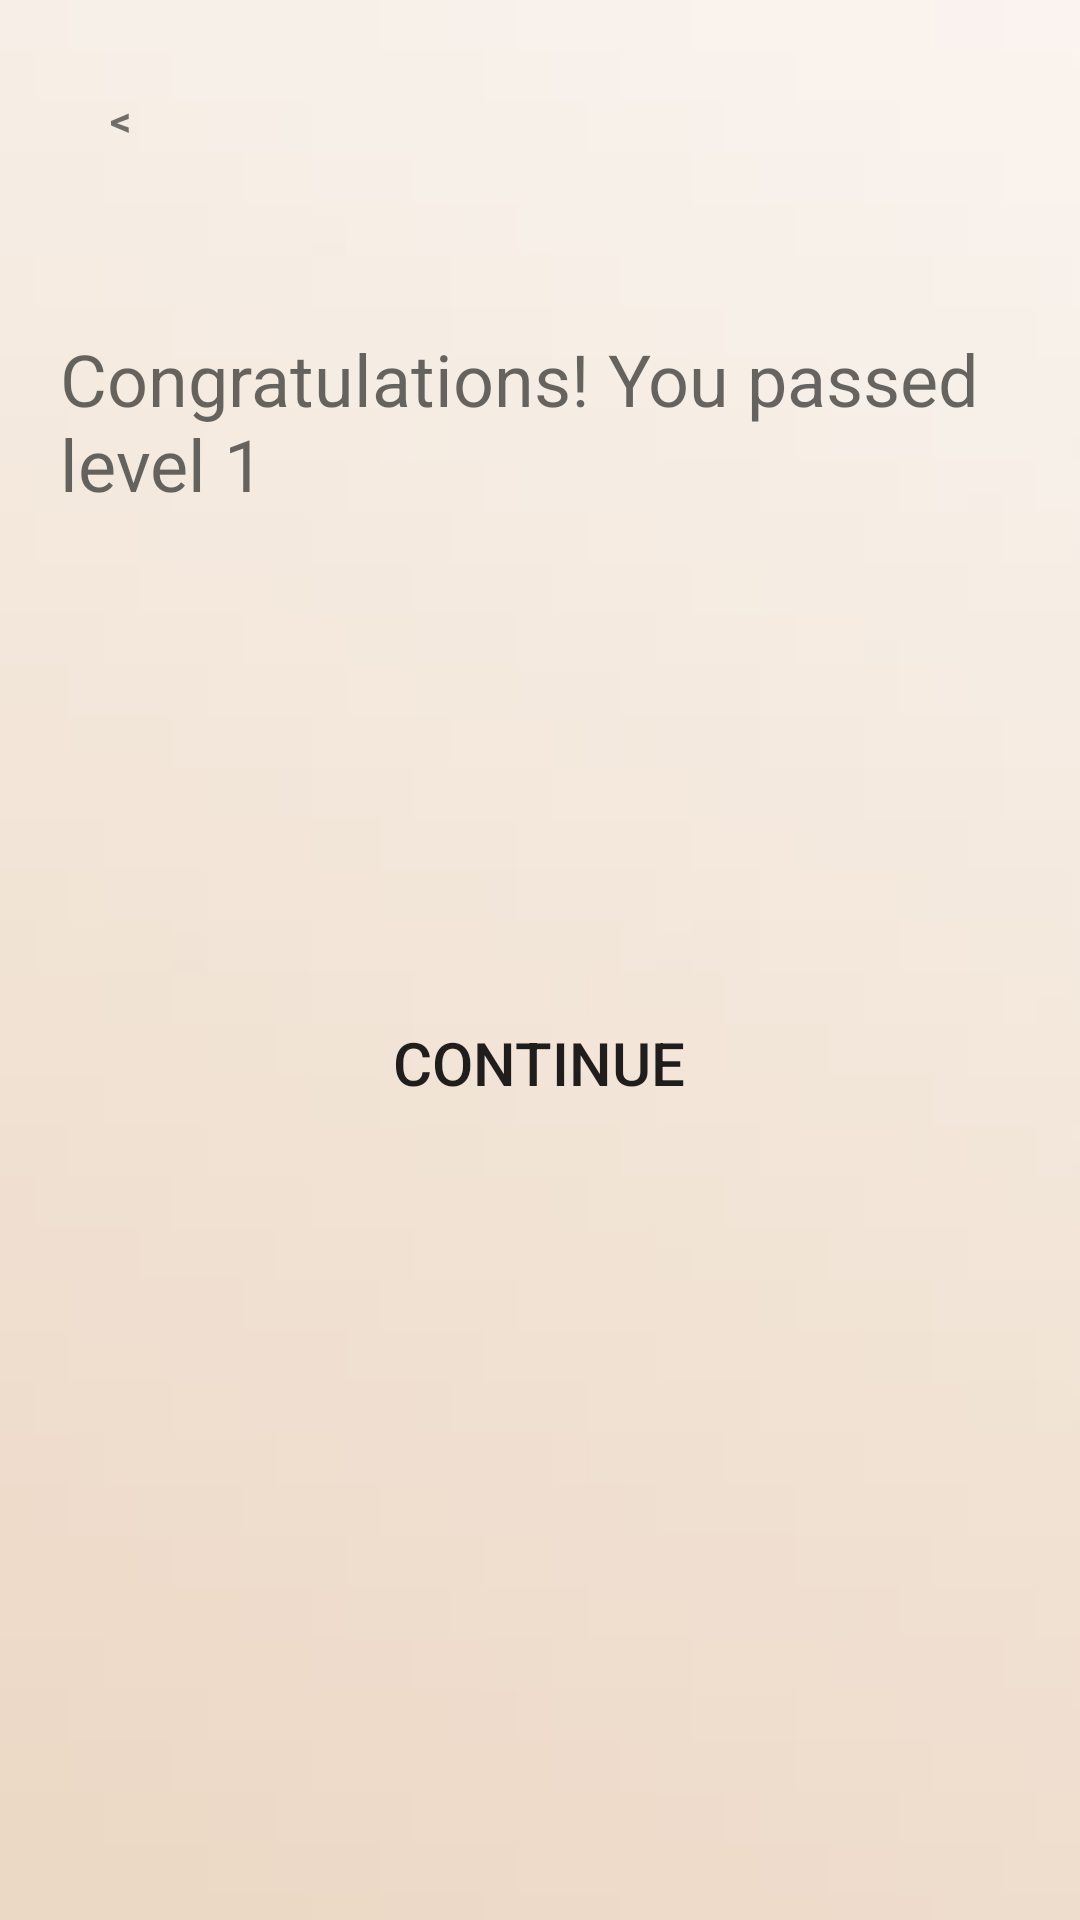

This screen was rendered from an Android layout file. Write that file and the resources it references.
<!-- AndroidManifest.xml: application theme Theme.FirstApp -->
<!-- res/layout/dialogend.xml -->
<?xml version="1.0" encoding="utf-8"?>
<LinearLayout xmlns:android="http://schemas.android.com/apk/res/android"
    android:orientation="vertical"
    android:layout_width="wrap_content"
    android:layout_height="wrap_content"
    android:id="@+id/dialogfon"
    android:background="@drawable/previewbackground"
    android:layout_gravity="center"
    android:scaleType="centerCrop"
    android:layout_margin="10dp"
    >

    <LinearLayout
        android:layout_width="match_parent"
        android:layout_height="390dp"
        android:gravity="center"
        android:orientation="vertical"
        android:padding="20dp">

        <TextView
            android:id="@+id/btnclose"
            android:layout_width="40dp"
            android:layout_height="40dp"
            android:layout_gravity="start"
            android:background="@drawable/button_stroke_black95_press_white"
            android:gravity="center"
            android:text="&#60;"
            android:textStyle="bold" />


        <ScrollView
            android:layout_width="wrap_content"
            android:layout_height="0dp"
            android:layout_weight="70"
            android:layout_marginTop="50dp"
            >

            <TextView
                android:layout_width="match_parent"
                android:layout_height="match_parent"
                android:id="@+id/textdescriptionEnd"
                android:text="@string/leveloneEnd"
                android:textColor="@color/black"
                android:textSize="24sp" />
        </ScrollView>

        <Button
            android:id="@+id/btncontinue"
            android:layout_width="wrap_content"
            android:layout_height="0dp"
            android:layout_marginTop="10dp"
            android:layout_weight="10"
            android:background="@drawable/button_stroke_black95_press_white"
            android:paddingLeft="10dp"
            android:paddingRight="10dp"
            android:text="@string/textcontinue"
            android:textSize="20sp" />
    </LinearLayout>

</LinearLayout>
<!-- resources referenced by this layout -->
<resources>
  <color name="black">#95000000</color>
  <!-- drawable previewbackground: jpg bitmap (drawable-v24, 2232 bytes) -->
  <string name="leveloneEnd">"Congratulations! You passed level 1"</string>
  <string name="textcontinue">Continue</string>
  <style name="Theme.FirstApp" parent="Theme.AppCompat.DayNight.NoActionBar">
          
          <item name="colorPrimary">@color/purple_500</item>
          <item name="colorPrimaryVariant">@color/purple_700</item>
          <item name="colorOnPrimary">@color/white</item>
          
          <item name="colorSecondary">@color/teal_200</item>
          <item name="colorSecondaryVariant">@color/teal_700</item>
          <item name="colorOnSecondary">@color/black</item>
          
          <item name="android:statusBarColor" tools:targetApi="l">?attr/colorPrimaryVariant</item>
          
      </style>
  <color name="purple_500">#FF6200EE</color>
  <color name="purple_700">#542CAF</color>
  <color name="white">#FFFFFFFF</color>
  <color name="teal_200">#FF03DAC5</color>
  <color name="teal_700">#FF018786</color>
</resources>
